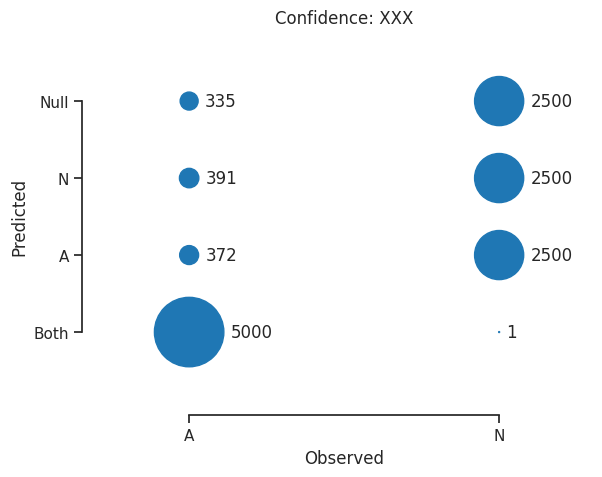

Recreate this plot in Python.
import matplotlib.pyplot as plt
import numpy as np
import seaborn as sns

sns.set_style("ticks")
sns.set_context("notebook")

# create data
x = np.array(['A', 'A', 'A', 'A', 'N', 'N', 'N', 'N'])
y = np.array(['Both', 'A', 'N', 'Null', 'Both', 'A', 'N', 'Null', ])
#z = np.array([9, 372, 391, 335, 1, 164, 2339, 1173])
z = np.array([5000, 372, 391, 335, 1, 2500, 2500, 2500])

z_scaled = np.multiply( np.divide(z,z.max()), 2500 )

# use the scatter function
plt.scatter(x, y, s=z_scaled)
plt.margins(.3)
plt.xlabel("Observed")
plt.ylabel("Predicted")
plt.title("Confidence: XXX")

for xi, yi, zi, z_si in zip(x, y, z, z_scaled):
    #print(xi,yi,zi,z_si)
    plt.annotate(zi, xy=(xi, yi), xytext=(np.sqrt(z_si)/2.+5, 0),
                 textcoords="offset points", ha="left", va="center")

sns.despine(offset=10, trim=True)

plt.show()
